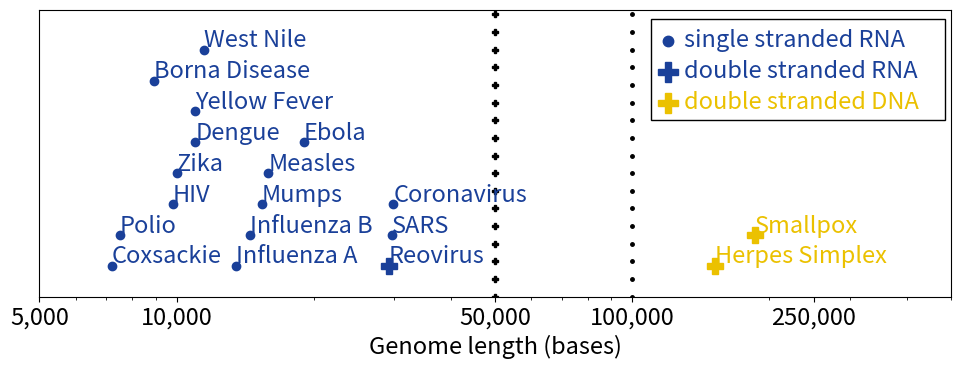

Here is the Python script that generated this plot: (Note: this script raises an exception after producing the figure.)
import matplotlib as mpl
import numpy as np
# mpl.use('agg')
mpl.rcParams.update({'font.size': 17})
import matplotlib.pyplot as plt
from matplotlib import pyplot as plt
from matplotlib.patches import Rectangle

def add_datapoint(ax, data):
    name = data[0]
    size = data[1]
    na = data[2]
    strands = data[3]
    height = data[4]
    ax.text(size, height+0.2, name, {'color': "#ebc100" if na == "DNA" else "#1a4099"}, ha="left", va="center")
    ax.plot(size, height, color="#ebc100" if na == "DNA" else "#1a4099", markersize=12, marker="P" if strands=="ds" else ".")

virus_genomes = [
    ["Coxsackie", 7200, "RNA", "ss", 0.7],
    ["Polio", 7500, "RNA", "ss", 1.4],
    ["HIV", 9800, "RNA", "ss", 2.1],
    ["Zika", 10000, "RNA", "ss", 2.8],
    ["Dengue", 11000, "RNA", "ss", 3.5],
    ["Yellow Fever", 11000, "RNA", "ss", 4.2],
    ["Borna Disease", 8900, "RNA", "ss", 4.9],
    ["West Nile", 11500, "RNA", "ss", 5.6],
    ["Influenza A", 13500, "RNA", "ss", 0.7],
    ["Influenza B", 14500, "RNA", "ss", 1.4],
    ["Mumps", 15400, "RNA", "ss", 2.1],
    ["Measles", 15900, "RNA", "ss", 2.8],
    ["Ebola", 19000, "RNA", "ss", 3.5],
    ["Reovirus", 29200, "RNA", "ds", 0.7],
    ["SARS", 29700, "RNA", "ss", 1.4],
    ["Coronavirus", 29900, "RNA", "ss", 2.1],
    ["Herpes Simplex", 152000, "DNA", "ds", 0.7],
    ["Smallpox", 186000, "DNA", "ds", 1.4],
]

fig, ax = plt.subplots(figsize=(10,4))
ax.set_ylim(0, 6.5)
ax.set_yticks([])
for v in virus_genomes:
    add_datapoint(ax, v)
ax.set_xscale('log')
ax.set_xlim(5000, 500000)
ax.set_xticks([5_000, 10_000, 50_000, 100_000, 250_000])
ax.set_xticklabels(["5,000","10,000","50,000","100,000", "250,000"])
ax.set_xlabel("Genome length (bases)")

# legend
ax.add_patch(Rectangle((110_000, 4), 375_000, 2.3, fill=None, alpha=1))
ax.plot(120000, 5.8, color="#1a4099", marker=".", markersize=15)
ax.text(130000, 5.8, "single stranded RNA", color="#1a4099", va="center")
ax.plot(120000, 5.1, color="#1a4099", marker="P", markersize=15)
ax.text(130000, 5.1, "double stranded RNA", color="#1a4099", va="center")
ax.plot(120000, 4.4, color="#ebc100", marker="P", markersize=15)
ax.text(130000, 4.4, "double stranded DNA", color="#ebc100", va="center")

# lines
for x in np.arange(0, 6.5, 0.4):
    ax.plot(50_000, x, marker='P', markersize=5, color='k')
    ax.plot(100_000, x, marker='.', markersize=5, color='k')

plt.tight_layout()
plt.savefig('../../img/virus_genomes.png')
